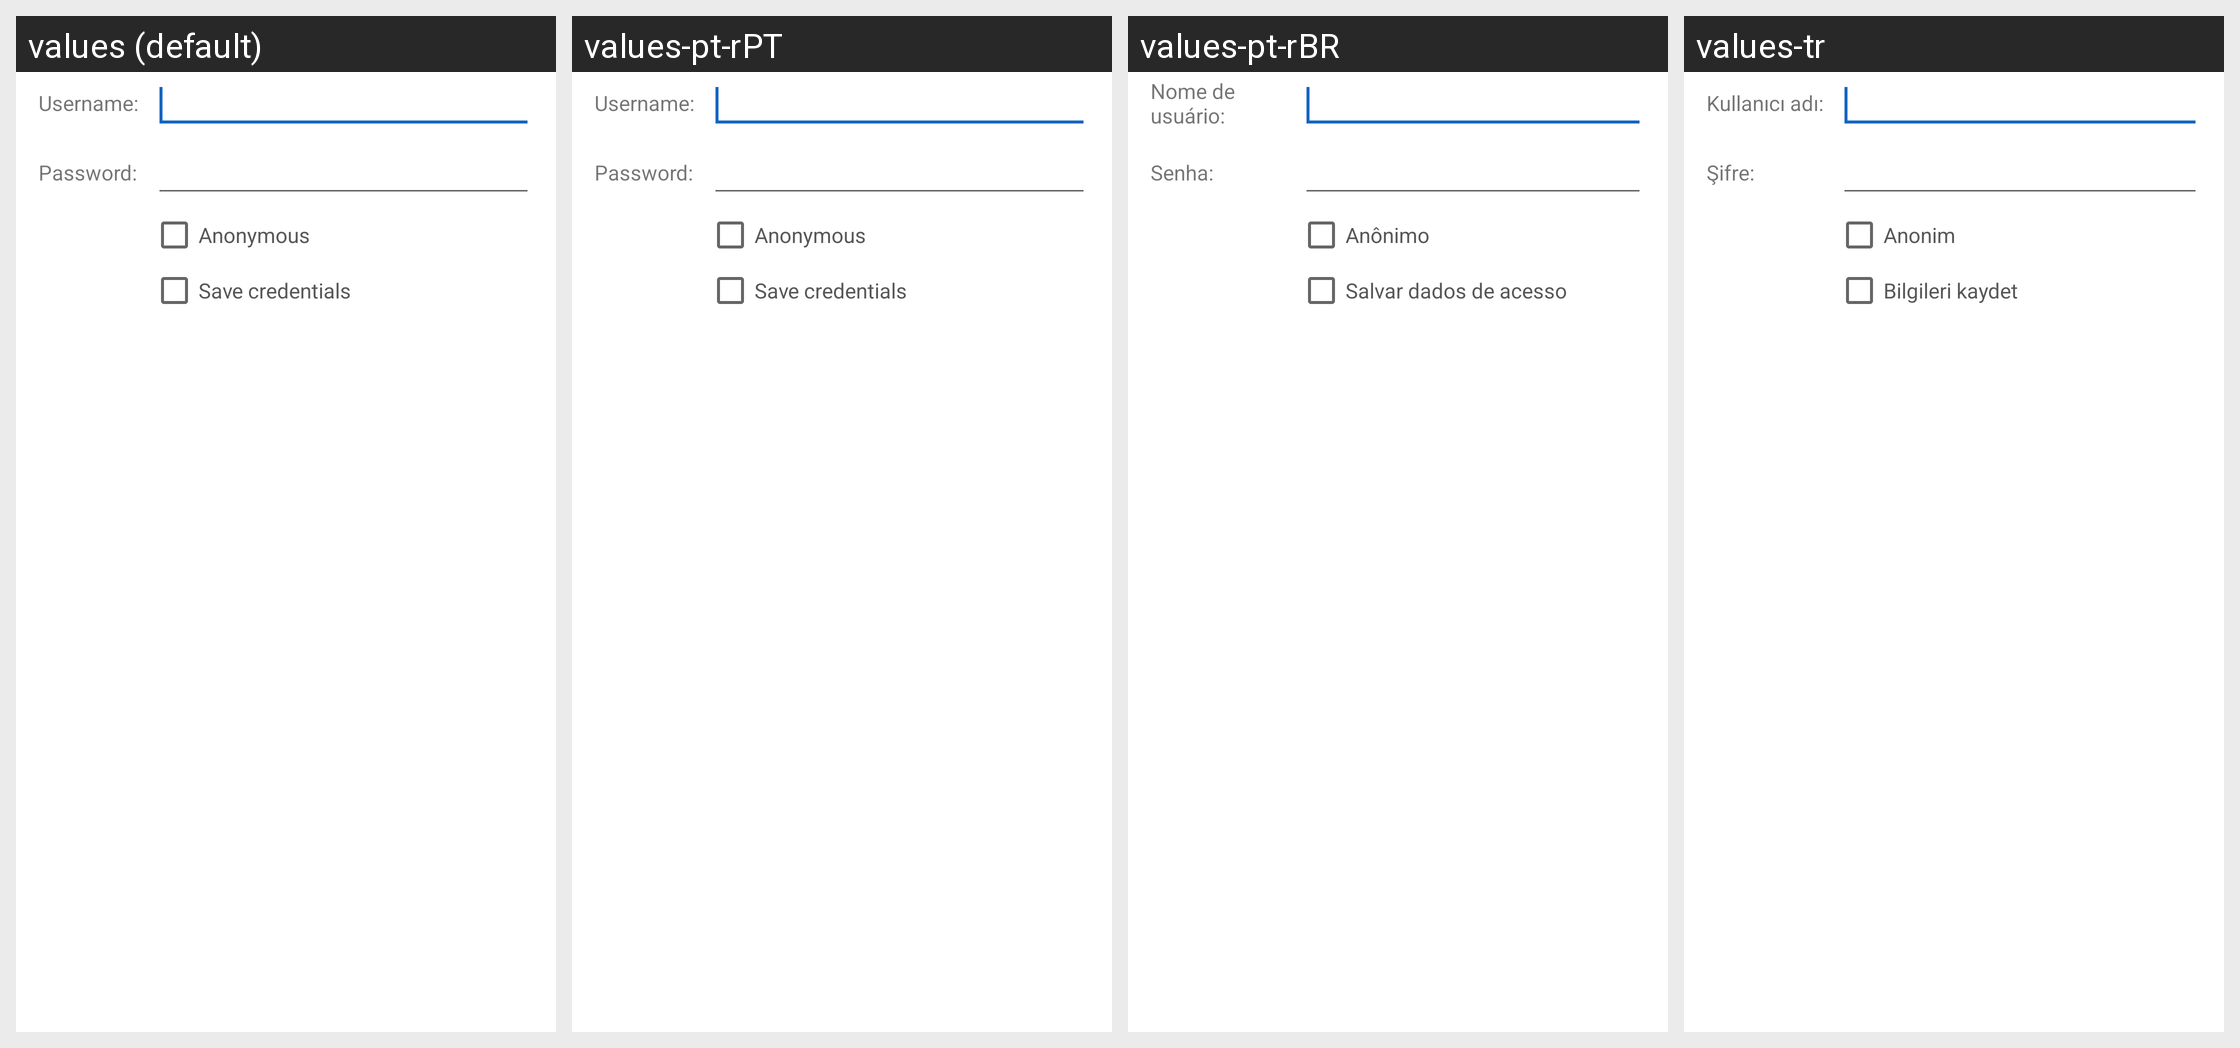

Strings drawn on this Android screen and how each of the app's shown locales translates them:
Android screen res/layout/dialog_autenticazione_lan.xml rendered under 4 locales, left to right: values (default), values-pt-rPT, values-pt-rBR, values-tr. Device: Nexus 5 (rendered at 1080×1920; each locale shown at half size, 540×960, under a caption strip naming it); theme AppTheme.
Other locales in the repository, not shown: values-de, values-es, values-fa, values-fr, values-in, values-it, values-ja, values-nl, values-pl, values-ro, values-ru, values-sk, values-vi.
Strings drawn on this screen, with the default value and each locale's value (text and hints the layout hard-codes, and strings that could not be matched under every locale, appear in the picture but are not listed):

username
  values: Username:
  values-pt-rPT: Username:
  values-pt-rBR: Nome de usuário:
  values-tr: Kullanıcı adı:

password
  values: Password:
  values-pt-rPT: Password:
  values-pt-rBR: Senha:
  values-tr: Şifre:

anonimo
  values: Anonymous
  values-pt-rPT: Anonymous
  values-pt-rBR: Anônimo
  values-tr: Anonim

salva_credenziali
  values: Save credentials
  values-pt-rPT: Save credentials
  values-pt-rBR: Salvar dados de acesso
  values-tr: Bilgileri kaydet
